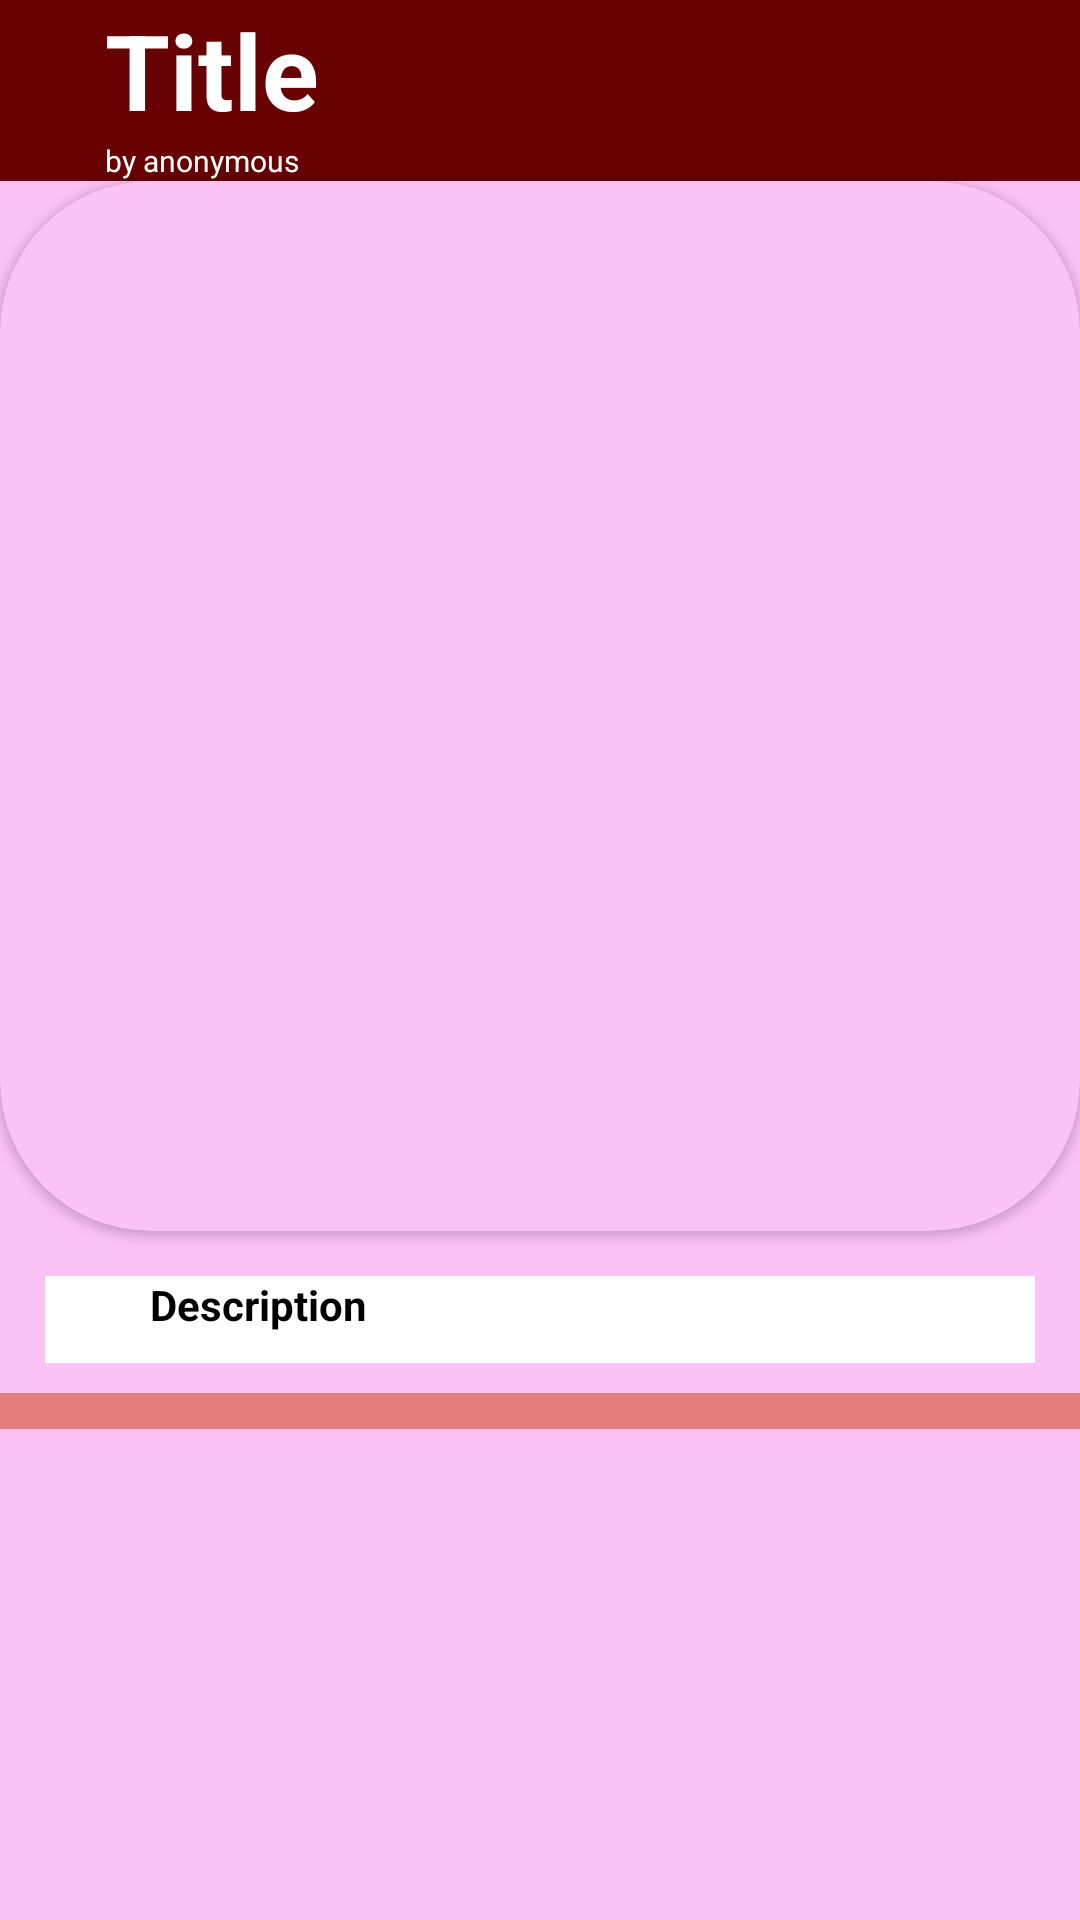

Produce the Android XML layout that renders to this screen, including the resource entries it uses.
<!-- AndroidManifest.xml: application theme Theme.SmartBin -->
<!-- res/layout/recycler_add.xml -->
<?xml version="1.0" encoding="utf-8"?>
<LinearLayout xmlns:android="http://schemas.android.com/apk/res/android"
    android:layout_width="match_parent"
    android:layout_height="wrap_content"
    xmlns:app="http://schemas.android.com/apk/res-auto"
    app:cardCornerRadius="20dp"
    android:background="#FBC2F6"
    android:outlineAmbientShadowColor="#9a9999"
    >

    <RelativeLayout
        android:layout_width="match_parent"
        android:layout_height="match_parent"
        android:id="@+id/relativeLayout"
        >
        <LinearLayout
            android:layout_width="match_parent"
            android:layout_height="12dp"
            android:layout_below="@+id/rela"
            android:background="#E47D7D"
            > </LinearLayout>

<RelativeLayout
    android:layout_width="match_parent"
    android:layout_height="wrap_content"
    android:id="@+id/rel"
    android:background="#680101"
    >

        <TextView
            android:id="@+id/textinrecycler"
            android:layout_width="wrap_content"
            android:layout_height="wrap_content"
            android:layout_marginLeft="35dp"
            android:text="Title"
            android:textColor="@color/white"
            android:textSize="35dp"
            android:textStyle="bold" />

        <TextView
            android:id="@+id/author"
            android:layout_width="wrap_content"
            android:layout_height="wrap_content"
            android:layout_below="@+id/textinrecycler"
            android:layout_marginLeft="35dp"
            android:layout_marginRight="35dp"
            android:textSize="10dp"
            android:text="by anonymous"
            android:textColor="@color/white" />
</RelativeLayout>

        <RelativeLayout
            android:layout_width="match_parent"
            android:layout_height="wrap_content"
            android:layout_below="@+id/cardView"
            android:id="@+id/rela"
            android:layout_marginStart="15dp"
            android:layout_marginTop="15dp"
            android:layout_marginEnd="15dp"
            android:layout_marginBottom="10dp"
            android:background="@color/white">

            <TextView
                android:id="@+id/description"
                android:layout_width="wrap_content"
                android:layout_height="wrap_content"
                android:layout_marginLeft="35dp"
                android:layout_marginRight="35dp"
                android:layout_marginBottom="10dp"
                android:text="Description"
                android:textColor="@color/black"
                android:textStyle="bold" />
        </RelativeLayout>

    <androidx.cardview.widget.CardView
        android:layout_width="match_parent"
        android:layout_height="350dp"
        android:layout_below="@+id/rel"
        android:id="@+id/cardView"
        app:cardCornerRadius="50dp"
        app:cardBackgroundColor="#FBC2F6"
        android:elevation="0dp"
        android:outlineAmbientShadowColor="@color/black"
>
    <RelativeLayout
        android:layout_width="match_parent"
        android:layout_height="match_parent"
        >


        <ImageView
            android:id="@+id/imageinrecycler"
            android:layout_width="match_parent"
            android:layout_height="match_parent"
            android:layout_alignParentStart="true"
            android:layout_alignParentEnd="true"
            android:layout_marginStart="25dp"
            android:layout_marginTop="25dp"
            android:layout_marginEnd="25dp"
            android:layout_marginBottom="25dp" />



    </RelativeLayout>

    </androidx.cardview.widget.CardView>

    </RelativeLayout>

</LinearLayout>
<!-- resources referenced by this layout -->
<resources>
  <style name="Theme.SmartBin" parent="Theme.MaterialComponents.DayNight.DarkActionBar">
          
          <item name="colorPrimary">@color/purple_500</item>
          <item name="colorPrimaryVariant">@color/purple_700</item>
          <item name="colorOnPrimary">@color/white</item>
          
          <item name="colorSecondary">@color/teal_200</item>
          <item name="colorSecondaryVariant">@color/teal_700</item>
          <item name="colorOnSecondary">@color/black</item>
          
          <item name="android:statusBarColor">@android:color/transparent</item>
          <item name="android:windowTranslucentStatus">true</item>
          <item name="android:windowLightStatusBar">true</item>
          
      </style>
  <!-- not gathered from this repository: default colours our renderer supplied (Android Studio template values) -->
  <color name="purple_500">#FF6200EE</color>
  <color name="purple_700">#FF3700B3</color>
  <color name="teal_200">#FF03DAC5</color>
  <color name="teal_700">#FF018786</color>
  <color name="black">#FF000000</color>
  <color name="white">#FFFFFFFF</color>
</resources>
